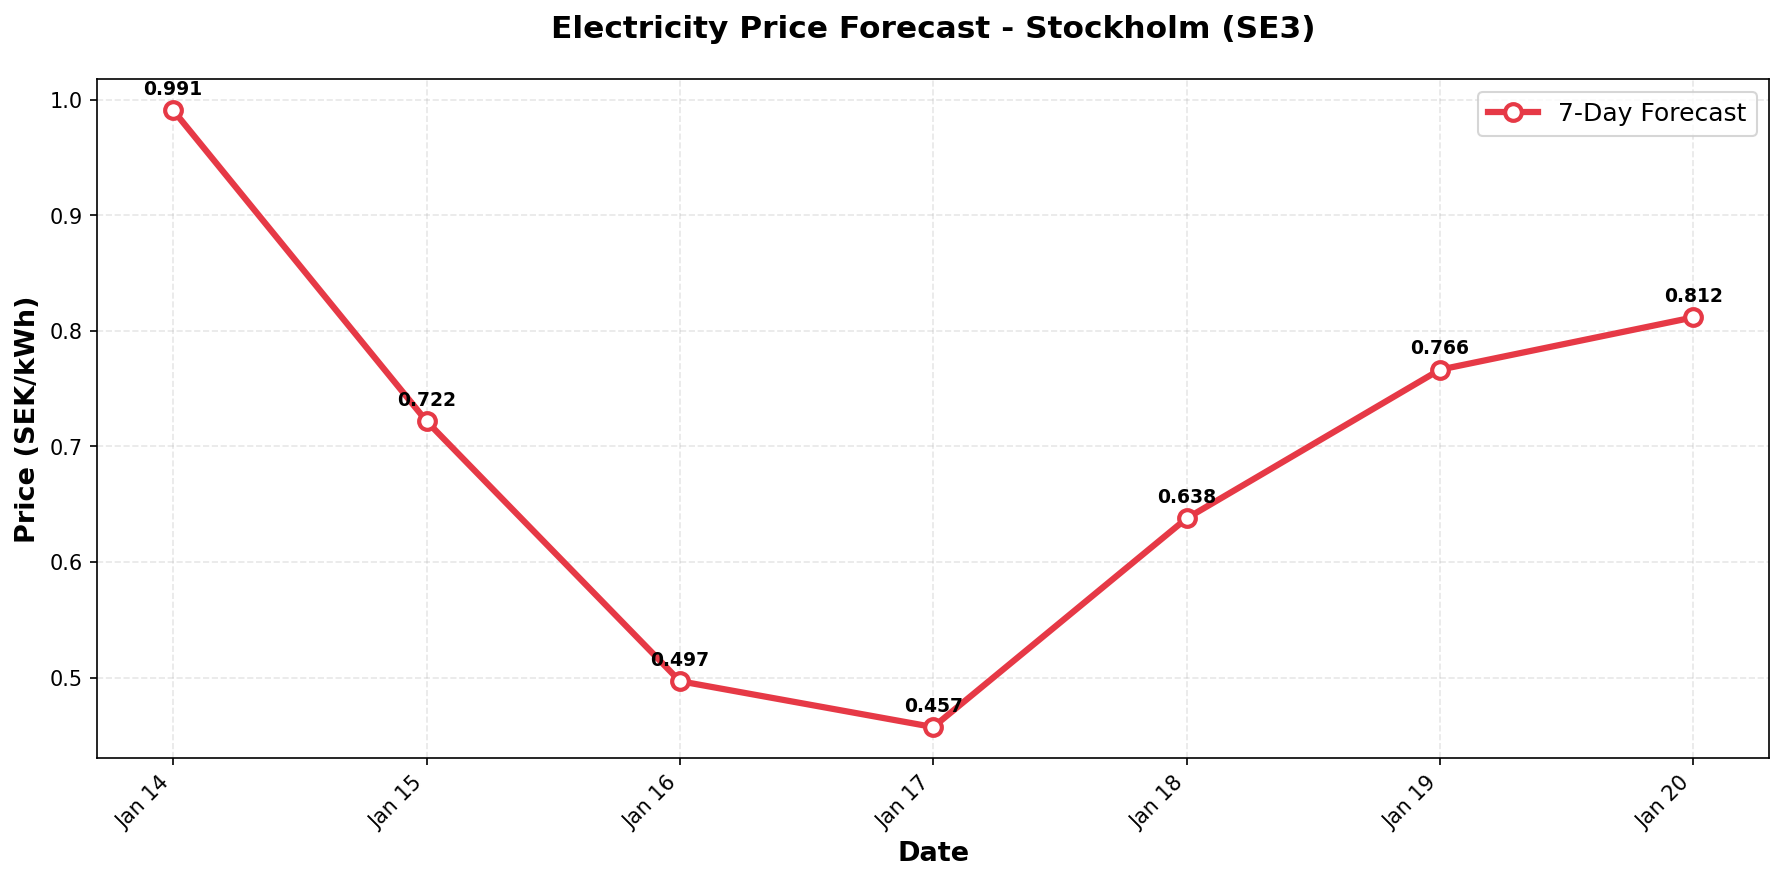

Data behind this chart, as committed beside it:
date, predicted_price
2026-01-14, 0.9909
2026-01-15, 0.7219
2026-01-16, 0.4968
2026-01-17, 0.4571
2026-01-18, 0.6377
2026-01-19, 0.7664
2026-01-20, 0.8117
